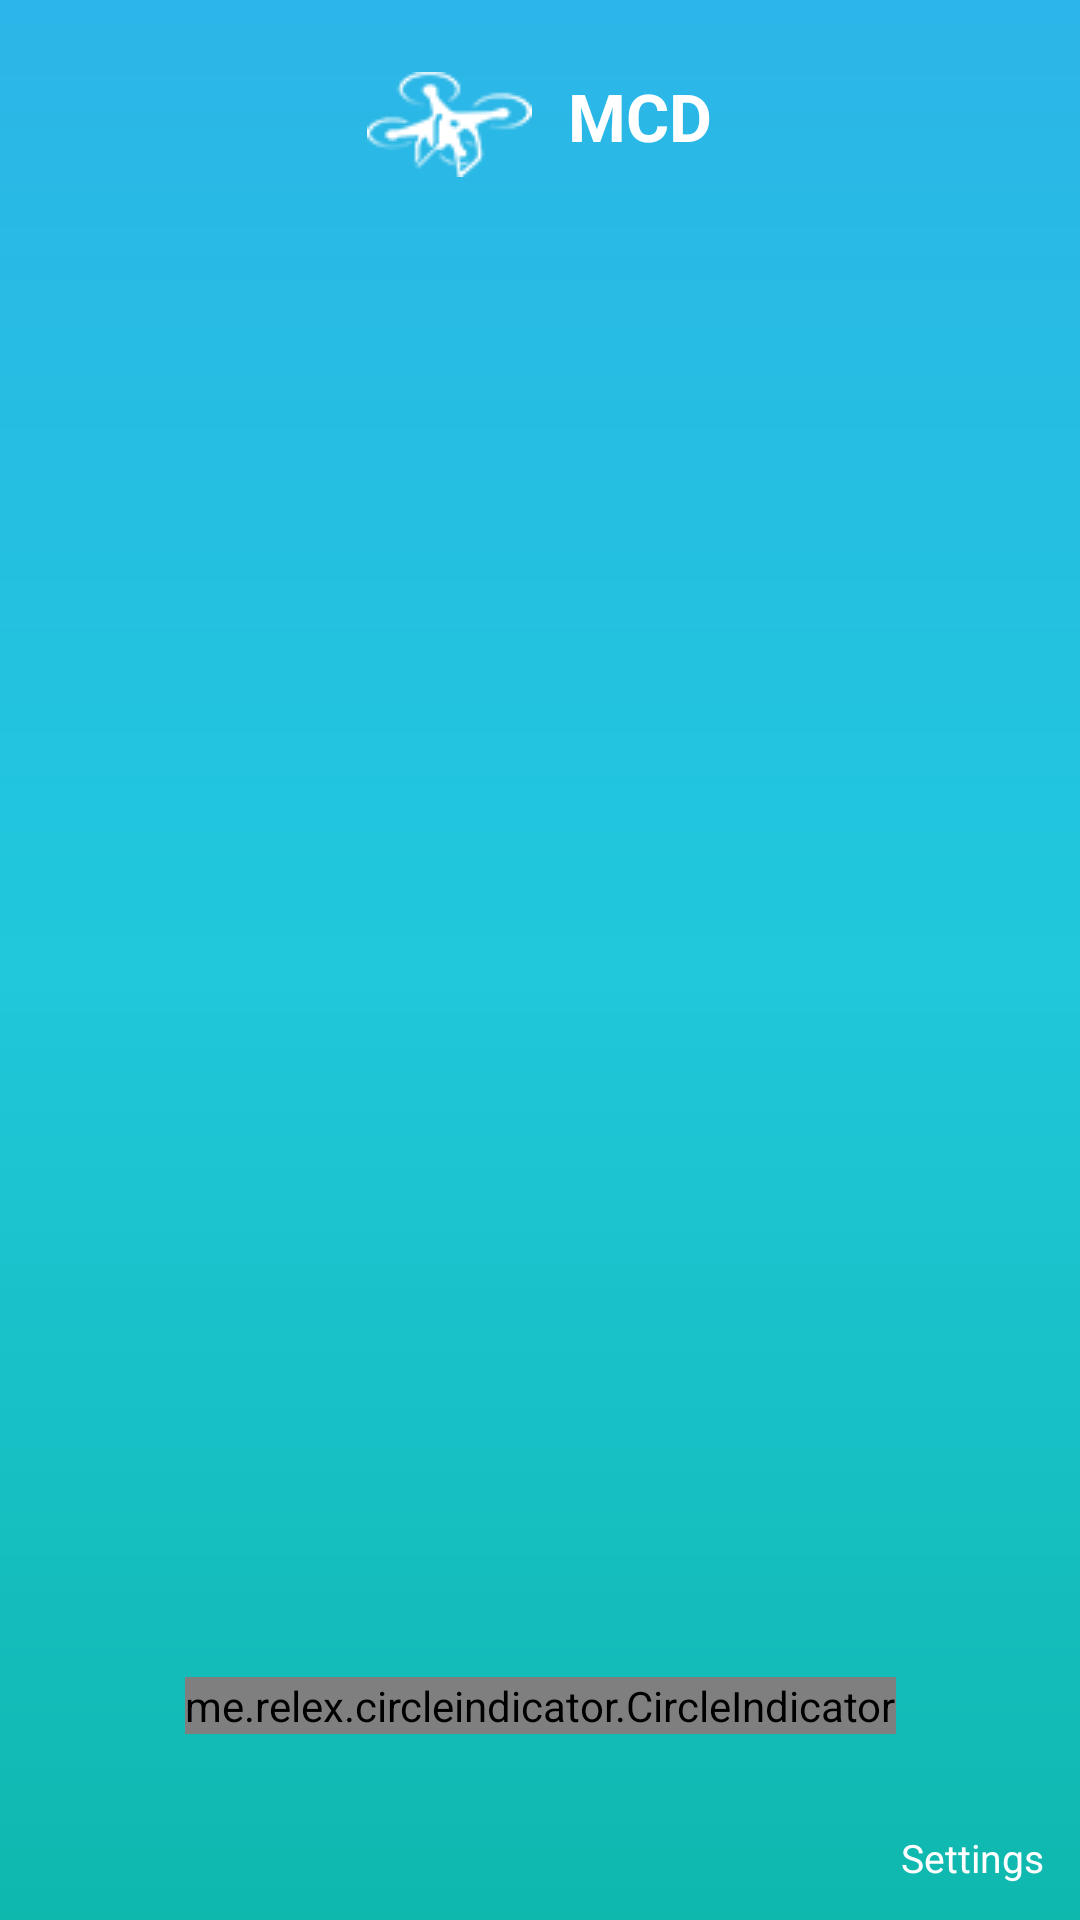

The Android layout XML behind this screen, and the referenced resources:
<!-- AndroidManifest.xml: application theme AppTheme -->
<!-- res/layout/activity_auth_reg.xml -->
<?xml version="1.0" encoding="utf-8"?>
<android.support.constraint.ConstraintLayout xmlns:android="http://schemas.android.com/apk/res/android"
    xmlns:app="http://schemas.android.com/apk/res-auto"
    xmlns:tools="http://schemas.android.com/tools"
    android:layout_width="match_parent"
    android:layout_height="match_parent"
    android:background="@drawable/gradient_background_blue_green"
    android:fitsSystemWindows="true"
    tools:context=".ui.activites.LoginRegistrationActivity">

    <RelativeLayout
        android:id="@+id/logoRL"
        android:layout_width="match_parent"
        android:layout_height="wrap_content"
        android:padding="@dimen/padding_layout">

        <TextView
            android:id="@+id/logoTV"
            android:layout_width="wrap_content"
            android:layout_height="wrap_content"
            android:text="@string/mcd_name"
            android:textSize="@dimen/text_size_big"
            android:textColor="@color/color_white"
            android:textStyle="bold"
            android:drawableStart="@drawable/drone_icon"
            android:layout_centerInParent="true"
            android:drawablePadding="@dimen/size12dp"/>

    </RelativeLayout>

    <android.support.v4.view.ViewPager
        android:id="@+id/loginRegistrationVP"
        android:layout_width="match_parent"
        android:layout_height="match_parent">

    </android.support.v4.view.ViewPager>

    <me.relex.circleindicator.CircleIndicator
        android:id="@+id/loginRegistrationCI"
        android:layout_width="wrap_content"
        android:layout_height="wrap_content"
        app:layout_constraintVertical_bias="0.9"
        app:layout_constraintTop_toTopOf="parent"
        app:layout_constraintBottom_toBottomOf="parent"
        app:layout_constraintStart_toStartOf="parent"
        app:layout_constraintEnd_toEndOf="parent"/>

    <TextView
        android:id="@+id/settingsTV"
        android:layout_width="wrap_content"
        android:layout_height="wrap_content"
        android:text="@string/settings"
        android:textColor="@color/color_white"
        android:textSize="@dimen/text_size_small"
        android:padding="@dimen/size12dp"
        app:layout_constraintBottom_toBottomOf="parent"
        app:layout_constraintEnd_toEndOf="parent"/>

</android.support.constraint.ConstraintLayout>
<!-- resources referenced by this layout -->
<resources>
  <color name="color_white">#ffffff</color>
  <dimen name="padding_layout">@dimen/size24dp</dimen>
  <dimen name="size12dp">12dp</dimen>
  <dimen name="text_size_big">@dimen/text_size22sp</dimen>
  <dimen name="text_size_small">@dimen/text_size13sp</dimen>
  <!-- drawable drone_icon: png bitmap (drawable, 3055 bytes) -->
  <!-- drawable gradient_background_blue_green (drawable) -->
  <?xml version="1.0" encoding="utf-8"?>
  <shape xmlns:android="http://schemas.android.com/apk/res/android" android:shape="rectangle" >
      <gradient
          android:startColor="#0fb8ad"
          android:centerColor="#1fc8db"
          android:endColor="#2cb5e8"
          android:angle="90" />
  </shape>
  <string name="mcd_name">MCD</string>
  <string name="settings">Settings</string>
  <style name="AppTheme" parent="Theme.AppCompat.Light.NoActionBar">
          
          <item name="colorPrimary">@color/colorPrimary</item>
          <item name="colorPrimaryDark">@color/colorPrimaryDark</item>
          <item name="colorAccent">@color/colorAccent</item>
          <item name="android:windowTranslucentStatus">true</item>
          <item name="android:windowTranslucentNavigation">true</item>
      </style>
  <dimen name="size24dp">24dp</dimen>
  <dimen name="text_size22sp">22sp</dimen>
  <dimen name="text_size13sp">13sp</dimen>
  <color name="colorPrimary">@color/color_blue</color>
  <color name="colorPrimaryDark">@color/color_separator</color>
  <color name="colorAccent">@color/color_black</color>
  <color name="color_blue">#1782dd</color>
  <color name="color_separator">#cccccc</color>
  <color name="color_black">#000000</color>
</resources>
